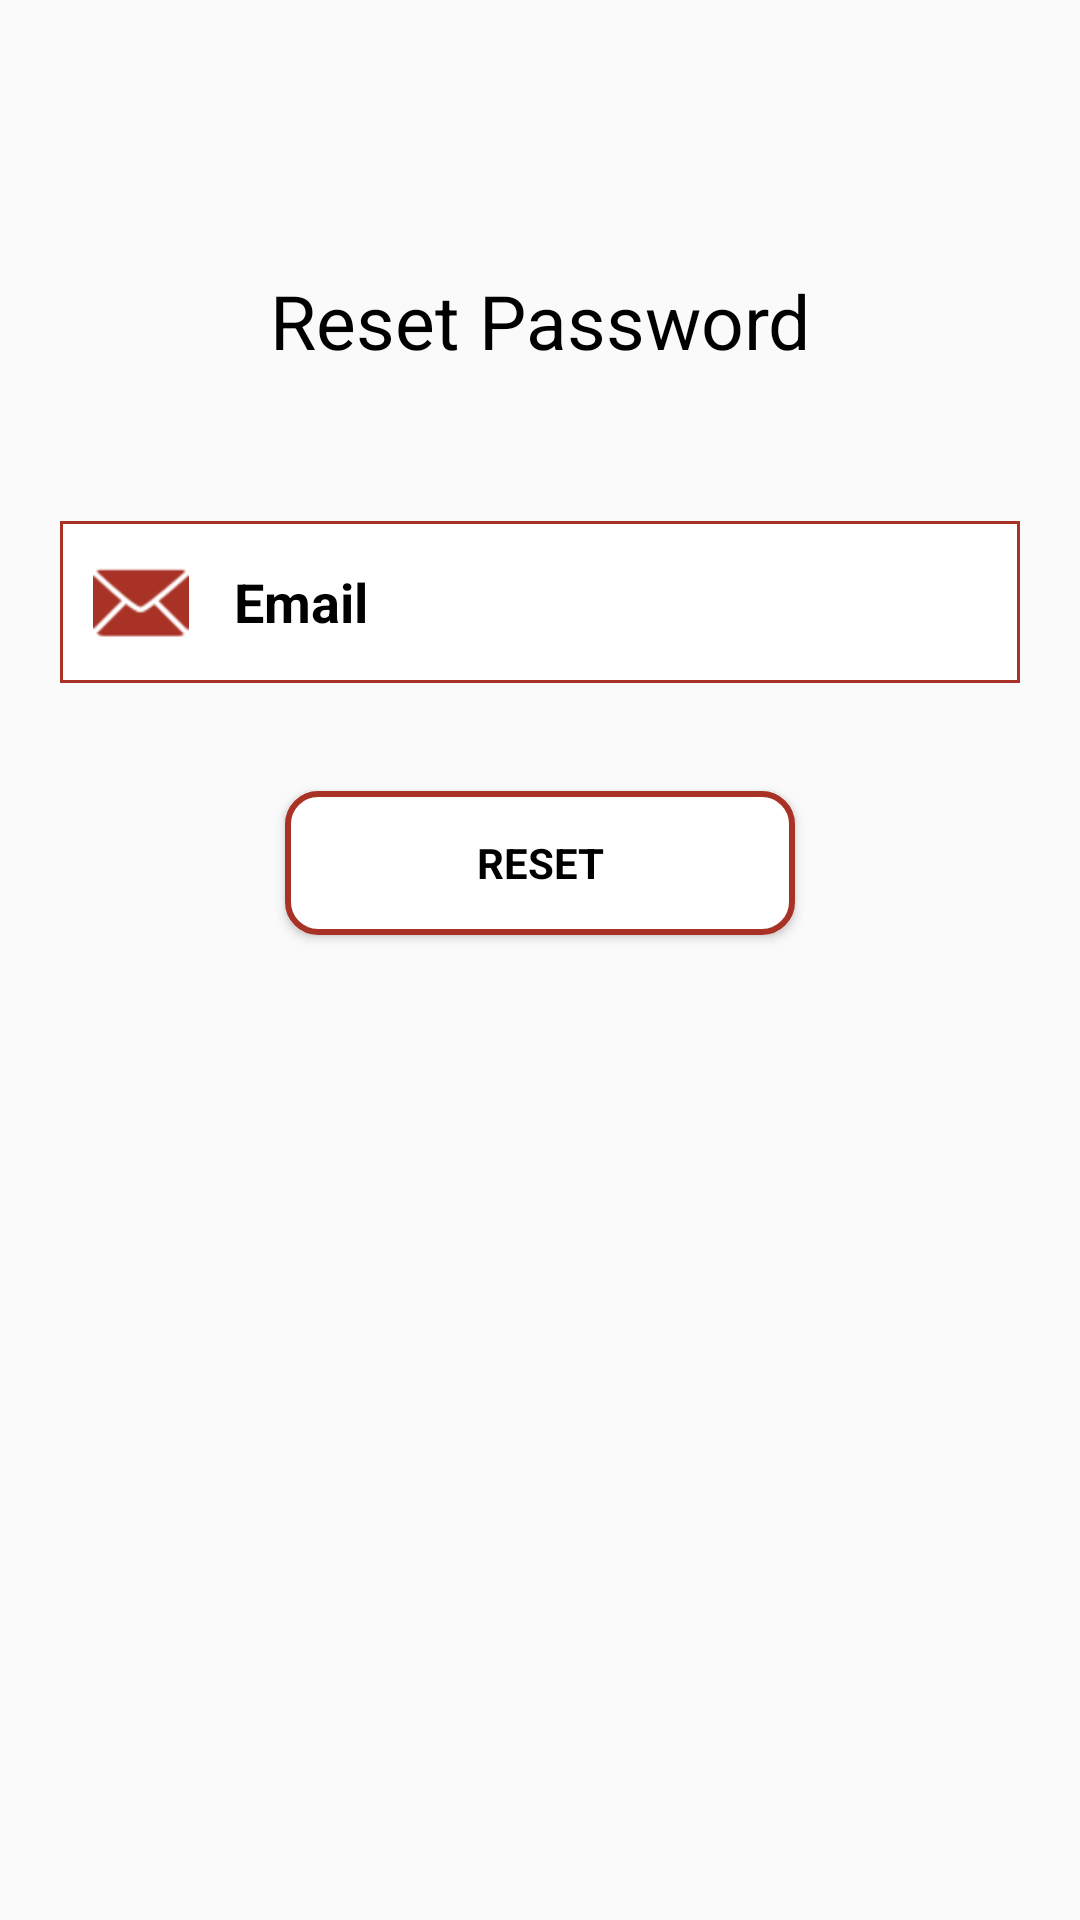

Android layout source for this screen:
<!-- AndroidManifest.xml: application theme AppTheme -->
<!-- res/layout/activity_pwdreset.xml -->
<?xml version="1.0" encoding="utf-8"?>
<RelativeLayout xmlns:android="http://schemas.android.com/apk/res/android"
    android:orientation="vertical"
    android:layout_width="match_parent"
    android:layout_height="match_parent"
    android:padding="20dp"
    android:layout_marginTop="50dp"
    android:background="@android:color/transparent">

    <TextView
        android:id="@+id/title"
        android:layout_width="wrap_content"
        android:layout_height="wrap_content"
        android:text="Reset Password"
        android:textColor="#000"
        android:layout_marginTop="70dp"
        android:layout_marginBottom="50dp"
        android:textSize="25dp"
        android:layout_centerHorizontal="true"/>


    <EditText
        android:id="@+id/email"
        android:layout_width="match_parent"
        android:layout_height="wrap_content"
        android:hint="Email"
        android:layout_below="@+id/title"
        android:textStyle="bold"
        android:drawableLeft="@android:drawable/ic_dialog_email"
        android:padding="11dp"
        android:drawablePadding="15dp"
        android:drawableTint="#A93226"
        android:inputType="textEmailAddress"
        android:maxLines="1"
        android:background="@drawable/shape"
        android:singleLine="true"
        android:textColor="@color/colorAccent"
        android:textColorHint="#000"/>

    <Button
        android:id="@+id/reset"
        style="?android:textAppearanceSmall"
        android:layout_width="170dp"
        android:layout_height="wrap_content"
        android:layout_marginTop="36dp"
        android:background="@drawable/login"
        android:text="RESET"
        android:layout_below="@+id/email"
        android:layout_centerHorizontal="true"
        android:textColorHighlight="#fff"
        android:textColor="#000"
        android:textStyle="bold" />


    <ProgressBar
        android:id="@+id/progressBar"
        android:layout_width="30dp"
        android:layout_height="30dp"
        android:layout_gravity="center|bottom"
        android:layout_marginBottom="20dp"
        android:visibility="gone" />
</RelativeLayout>
<!-- resources referenced by this layout -->
<resources>
  <color name="colorAccent">#7FB3D5</color>
  <!-- drawable login (drawable-v21) -->
  <?xml version="1.0" encoding="utf-8"?>
  <shape xmlns:android="http://schemas.android.com/apk/res/android">
  
      
      <solid android:color="#fff" />
  
      
      <stroke android:width="2dp" android:color="#A93226" />
  
      
      <corners android:radius="10dp" />
  
  </shape>
  <!-- drawable shape (drawable-v21) -->
  <?xml version="1.0" encoding="utf-8"?>
  <shape xmlns:android="http://schemas.android.com/apk/res/android">
  
      
      <solid android:color="#fff" />
  
      
      <stroke android:width="1dp" android:color="#A93226" />
  
      
      <corners android:radius="0dp" />
  
  </shape>
  <style name="AppTheme" parent="Theme.AppCompat.Light.NoActionBar">
          
          <item name="colorPrimary">#A93226</item>
          
          <item name="colorPrimaryDark">#000</item>
          
          <item name="colorAccent">#7FB3D5</item>
      </style>
</resources>
